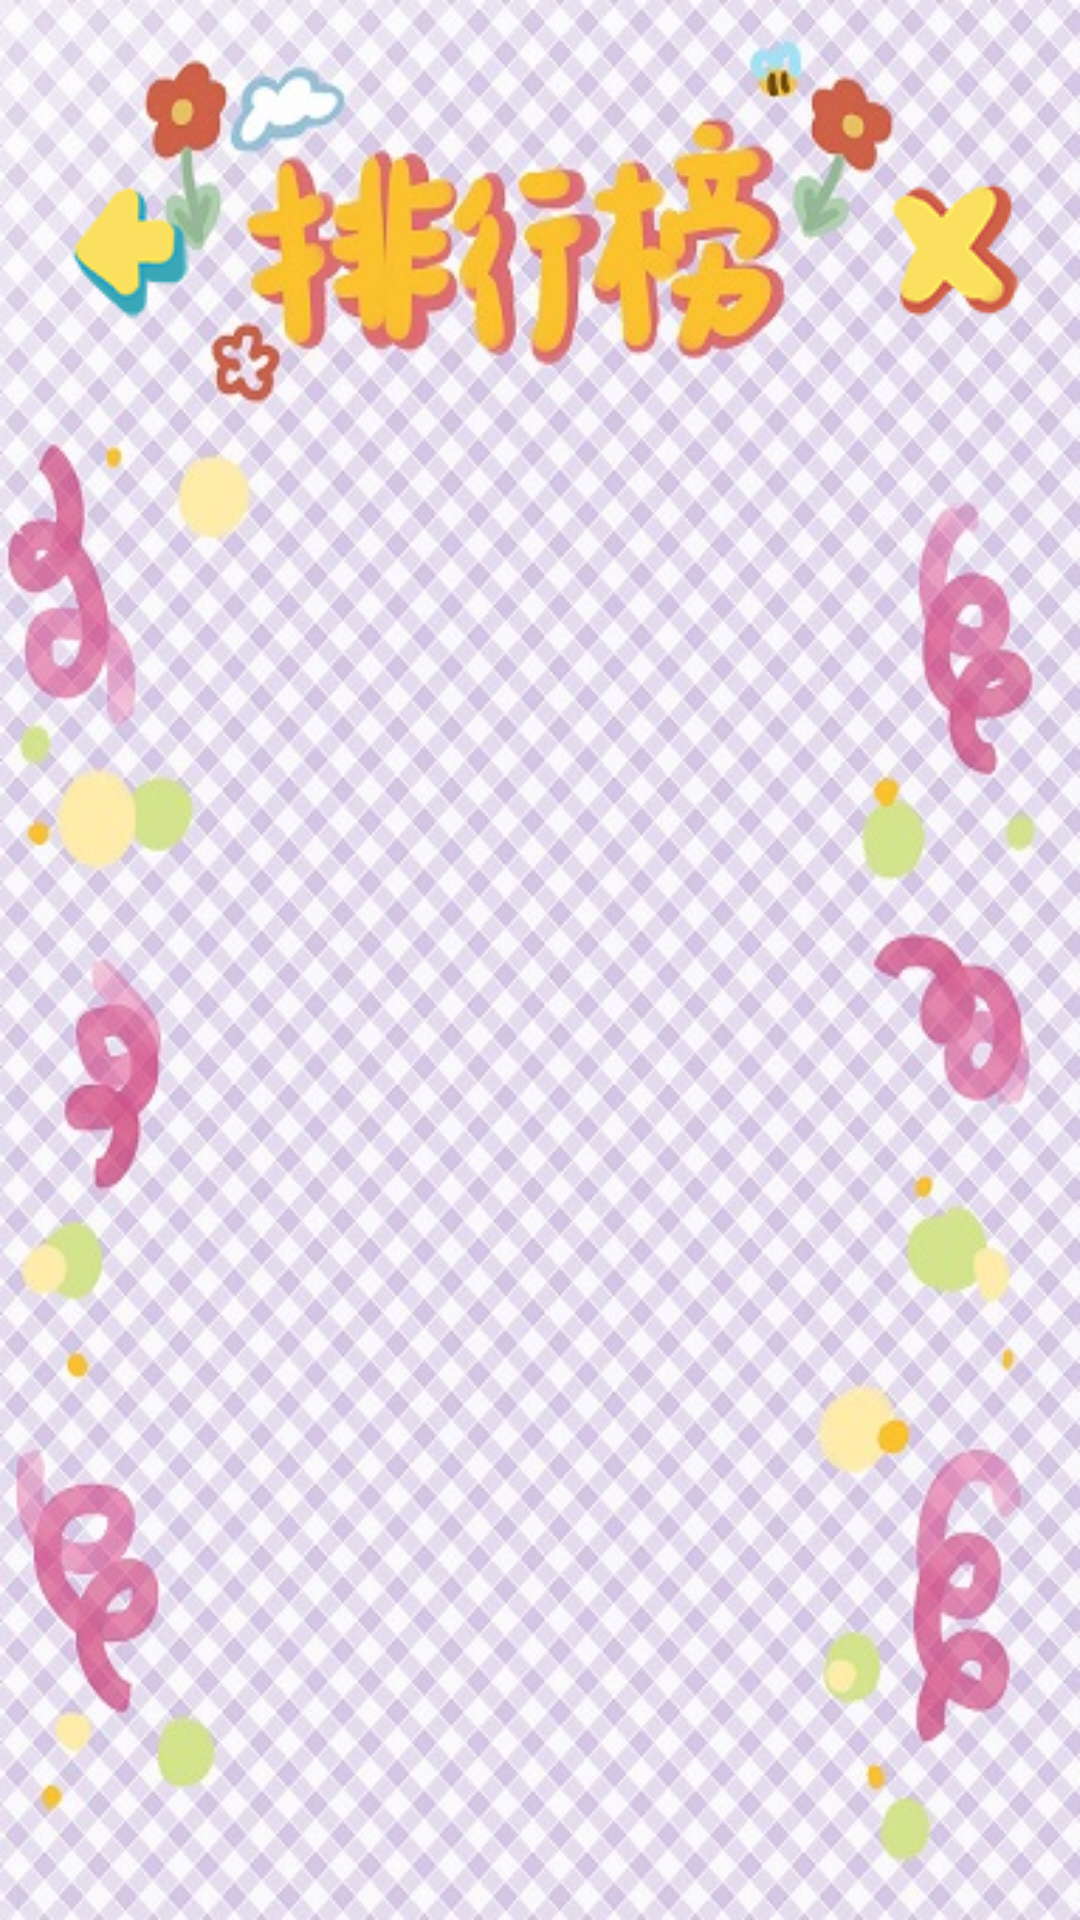

Write the Android layout XML for this screen, with the resource values it uses.
<!-- AndroidManifest.xml: application theme AppTheme -->
<!-- res/layout/second.xml -->
<?xml version="1.0" encoding="utf-8"?>
<LinearLayout xmlns:android="http://schemas.android.com/apk/res/android"
    android:layout_width="match_parent"
    android:layout_height="match_parent"
    android:background="@drawable/rank_bg"
    android:orientation="vertical"
    android:padding="10dp">

    <LinearLayout
        android:layout_width="match_parent"
        android:layout_height="150dp"
        android:gravity="center"
        android:orientation="horizontal">

        <ImageView
            android:id="@+id/backBtn2"
            android:layout_width="wrap_content"
            android:layout_height="wrap_content"
            android:layout_weight="1"
            android:src="@drawable/quit_btn" />

        <TextView
            android:id="@+id/textView10"
            android:layout_width="200dp"
            android:layout_height="wrap_content"
            android:layout_weight="3"
            android:textAlignment="center"
            android:textSize="36sp"
            android:textStyle="bold" />

        <ImageView
            android:id="@+id/clearBtn"
            android:layout_width="wrap_content"
            android:layout_height="wrap_content"
            android:layout_weight="1"
            android:src="@drawable/delete_btn" />

    </LinearLayout>

    <ListView

        android:id="@+id/listView"
        android:layout_width="250sp"
        android:layout_height="match_parent"
        android:layout_marginLeft="40sp" />
</LinearLayout>
<!-- resources referenced by this layout -->
<resources>
  <!-- drawable delete_btn: png bitmap (drawable, 4253 bytes) -->
  <!-- drawable quit_btn: png bitmap (drawable, 3709 bytes) -->
  <!-- drawable rank_bg: jpg bitmap (drawable, 141202 bytes) -->
  <style name="AppTheme" parent="Theme.AppCompat.Light.NoActionBar">
          
          <item name="colorPrimary">@color/colorPrimary</item>
          <item name="colorPrimaryDark">@color/colorPrimaryDark</item>
          <item name="colorAccent">@color/colorAccent</item>
      </style>
  <color name="colorPrimary">#008577</color>
  <color name="colorPrimaryDark">#00574B</color>
  <color name="colorAccent">#F0518B</color>
</resources>
